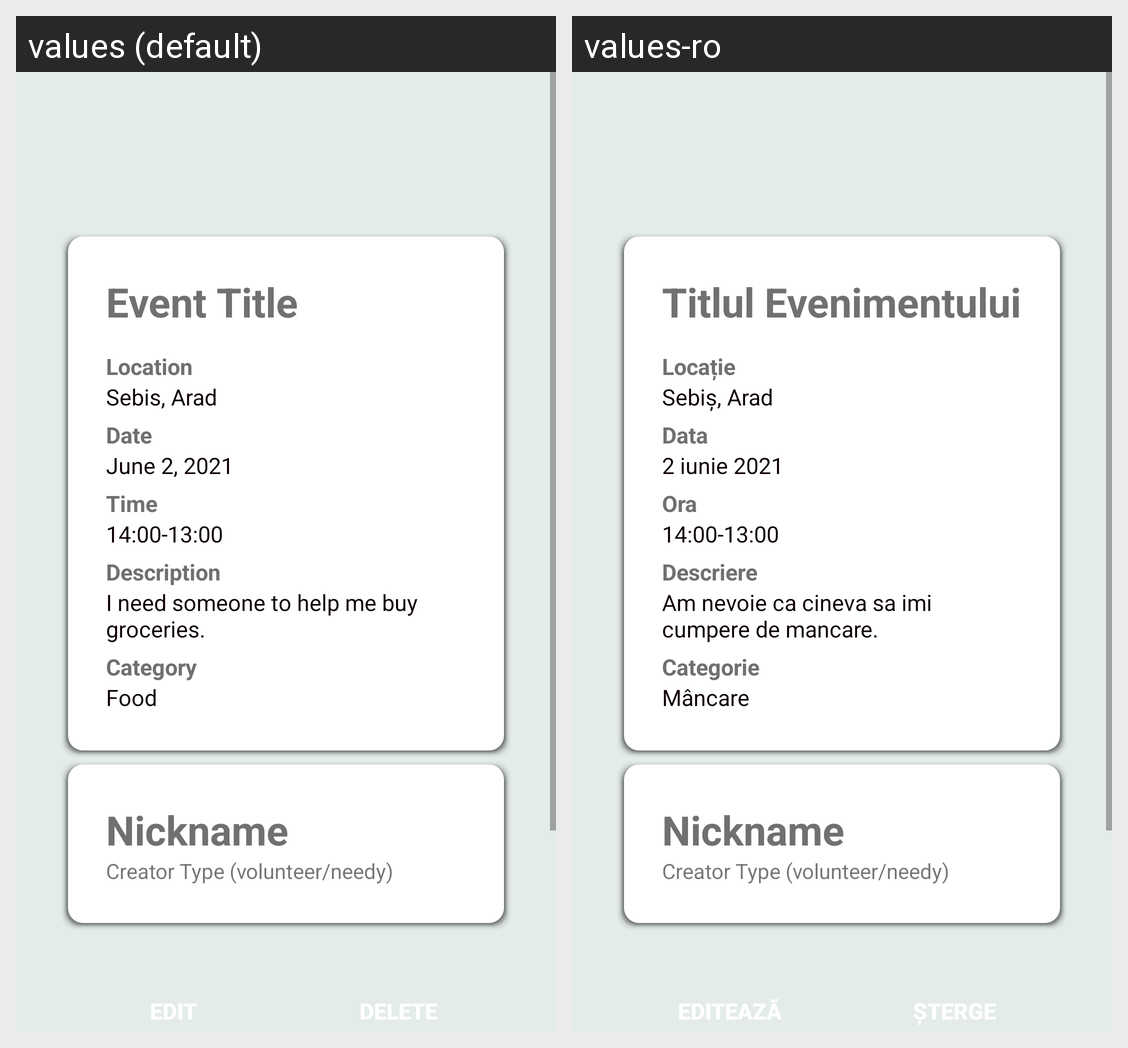

Strings drawn on this Android screen and how each of the app's shown locales translates them:
Android screen res/layout/activity_unassigned_event_creator.xml rendered under 2 locales, left to right: values (default), values-ro. Device: Nexus 5 (rendered at 1080×1920; each locale shown at half size, 540×960, under a caption strip naming it); theme Theme.TheTogetherApp.
Strings drawn on this screen, with the default value and each locale's value (text and hints the layout hard-codes, and strings that could not be matched under every locale, appear in the picture but are not listed):

value_event_title
  values: Event Title
  values-ro: Titlul Evenimentului

text_event_location
  values: Location
  values-ro: Locație

value_event_location
  values: Sebis, Arad
  values-ro: Sebiș, Arad

text_event_date
  values: Date
  values-ro: Data

value_event_date
  values: June 2, 2021
  values-ro: 2 iunie 2021

text_event_time
  values: Time
  values-ro: Ora

value_event_time
  values: 14:00-13:00
  values-ro: 14:00-13:00

text_event_description
  values: Description
  values-ro: Descriere

value_event_description
  values: I need someone to help me buy groceries.
  values-ro: Am nevoie ca cineva sa imi cumpere de mancare.

text_event_category
  values: Category
  values-ro: Categorie

value_event_category
  values: Food
  values-ro: Mâncare
